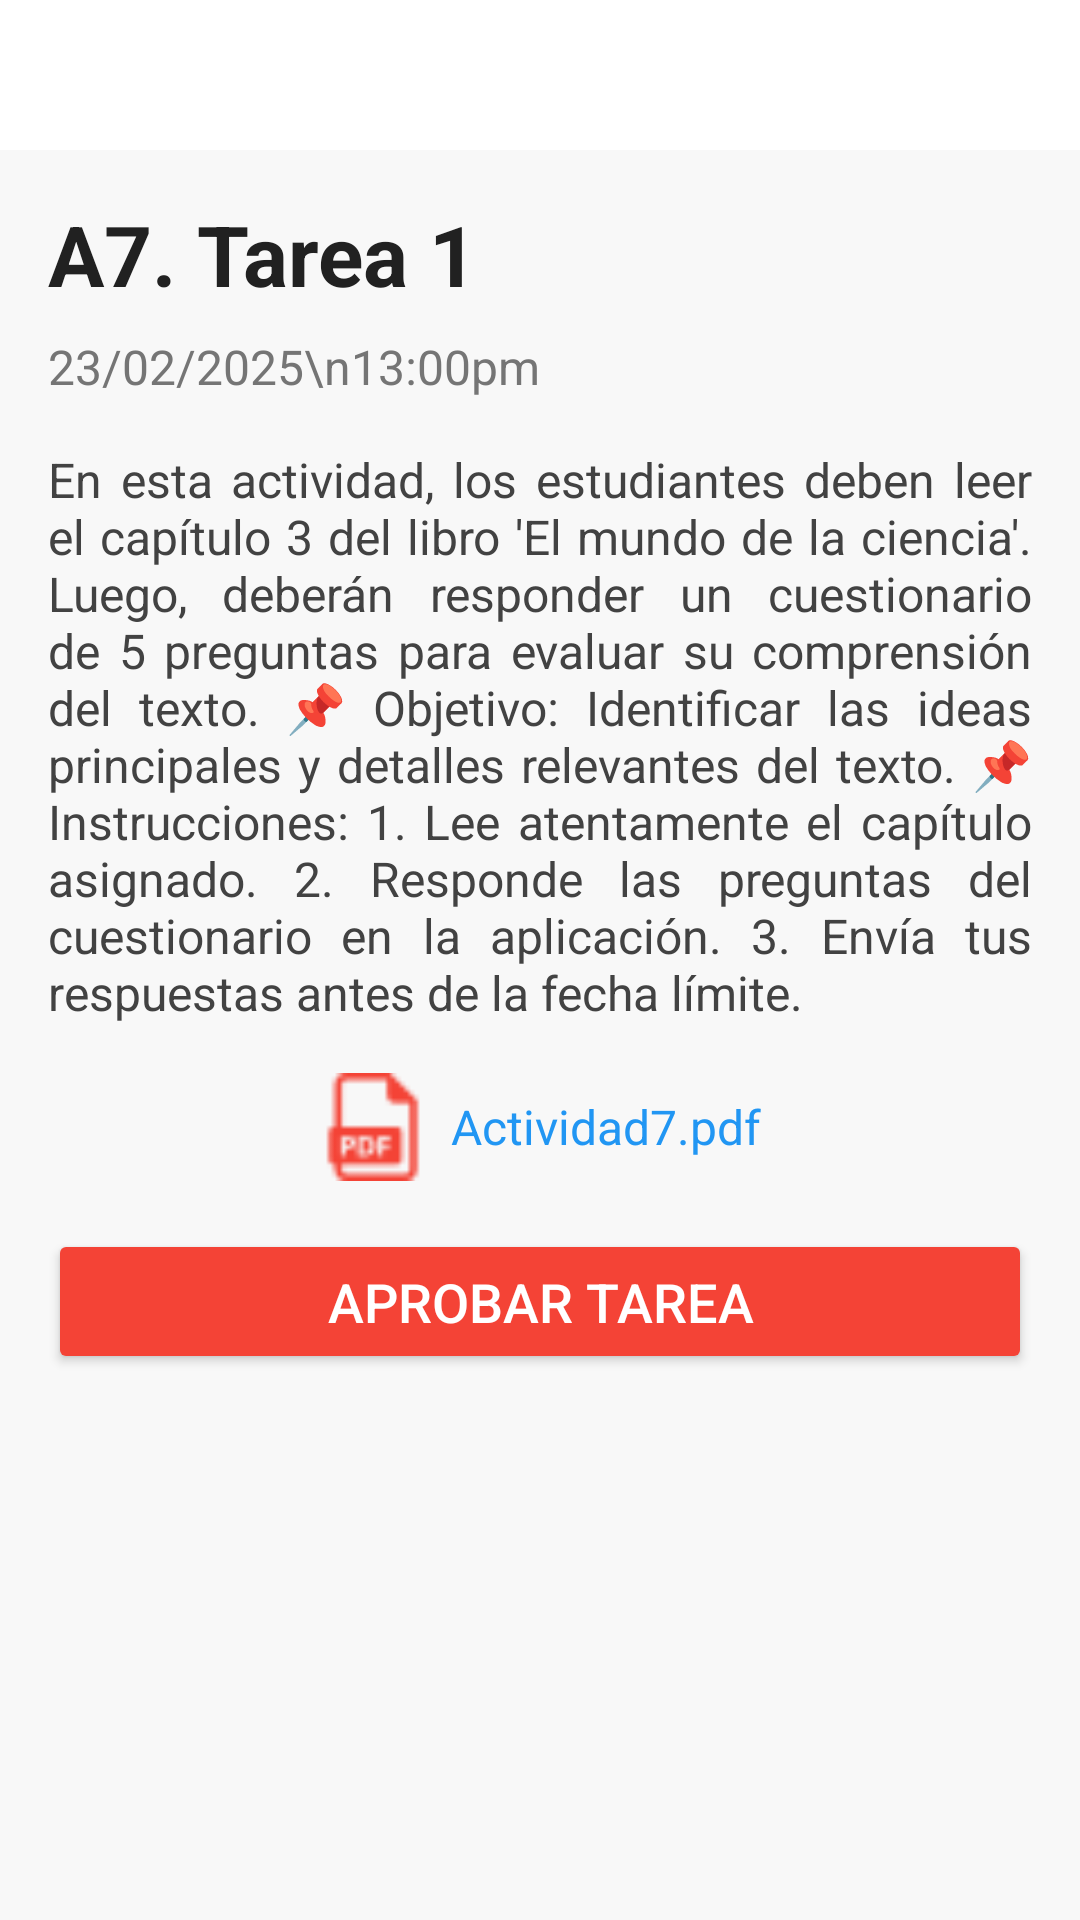

This screen was rendered from an Android layout file. Write that file and the resources it references.
<!-- AndroidManifest.xml: application theme Theme.AplicacionEscuela -->
<!-- res/layout/activity_actividad.xml -->
<?xml version="1.0" encoding="utf-8"?>
<LinearLayout xmlns:android="http://schemas.android.com/apk/res/android"
    android:layout_width="match_parent"
    android:layout_height="match_parent"
    android:orientation="vertical"
    android:background="#F8F8F8">

    <View
        android:layout_width="match_parent"
        android:layout_height="50dp"
        android:background="#FFFFFF" />

    <ScrollView
        android:layout_width="match_parent"
        android:layout_height="0dp"
        android:layout_weight="1"
        android:padding="16dp">

        <LinearLayout
            android:layout_width="match_parent"
            android:layout_height="wrap_content"
            android:orientation="vertical">

            <TextView
                android:id="@+id/tvNombreTarea"
                android:layout_width="wrap_content"
                android:layout_height="wrap_content"
                android:text="A7. Tarea 1"
                android:textSize="28sp"
                android:textStyle="bold"
                android:textColor="#212121"
                android:layout_marginBottom="8dp" />

            <TextView
                android:id="@+id/tvFechaHoraTarea"
                android:layout_width="wrap_content"
                android:layout_height="wrap_content"
                android:text="23/02/2025\n13:00pm"
                android:textSize="16sp"
                android:textColor="#757575"
                android:layout_marginBottom="16dp" />

            <TextView
                android:id="@+id/tvDescripcionTarea"
                android:layout_width="match_parent"
                android:layout_height="wrap_content"
                android:text="En esta actividad, los estudiantes deben leer el capítulo 3 del libro 'El mundo de la ciencia'. Luego, deberán responder un cuestionario de 5 preguntas para evaluar su comprensión del texto.
📌 Objetivo: Identificar las ideas principales y detalles relevantes del texto.
📌 Instrucciones:
1. Lee atentamente el capítulo asignado.
2. Responde las preguntas del cuestionario en la aplicación.
3. Envía tus respuestas antes de la fecha límite."
                android:textSize="16sp"
                android:textColor="#424242"
                android:layout_marginBottom="16dp"
                android:justificationMode="inter_word" />

            <LinearLayout
                android:layout_width="match_parent"
                android:layout_height="wrap_content"
                android:orientation="horizontal"
                android:gravity="center_horizontal"
                android:layout_marginBottom="16dp">

                <ImageView
                    android:layout_width="36dp"
                    android:layout_height="36dp"
                    android:src="@drawable/pdf"
                    android:tint="#F44336"
                    android:contentDescription="Archivo PDF" />

                <TextView
                    android:id="@+id/tvPdf"
                    android:layout_width="wrap_content"
                    android:layout_height="wrap_content"
                    android:text="Actividad7.pdf"
                    android:layout_gravity="center_vertical"
                    android:textSize="16sp"
                    android:textColor="#2196F3"
                    android:layout_marginStart="8dp" />

            </LinearLayout>

            <Button
                android:id="@+id/btnAprobarTarea"
                android:layout_width="match_parent"
                android:layout_height="wrap_content"
                android:text="Aprobar tarea"
                android:textSize="18sp"
                android:textColor="#FFFFFF"
                android:backgroundTint="#F44336"
                android:paddingTop="12dp"
                android:paddingBottom="12dp" />

        </LinearLayout>

    </ScrollView>

</LinearLayout>
<!-- resources referenced by this layout -->
<resources>
  <!-- drawable pdf: png bitmap (drawable, 716 bytes) -->
  <style name="Theme.AplicacionEscuela" parent="Base.Theme.AplicacionEscuela" />
  <style name="Base.Theme.AplicacionEscuela" parent="Theme.Material3.DayNight.NoActionBar">
          
          
      </style>
</resources>
